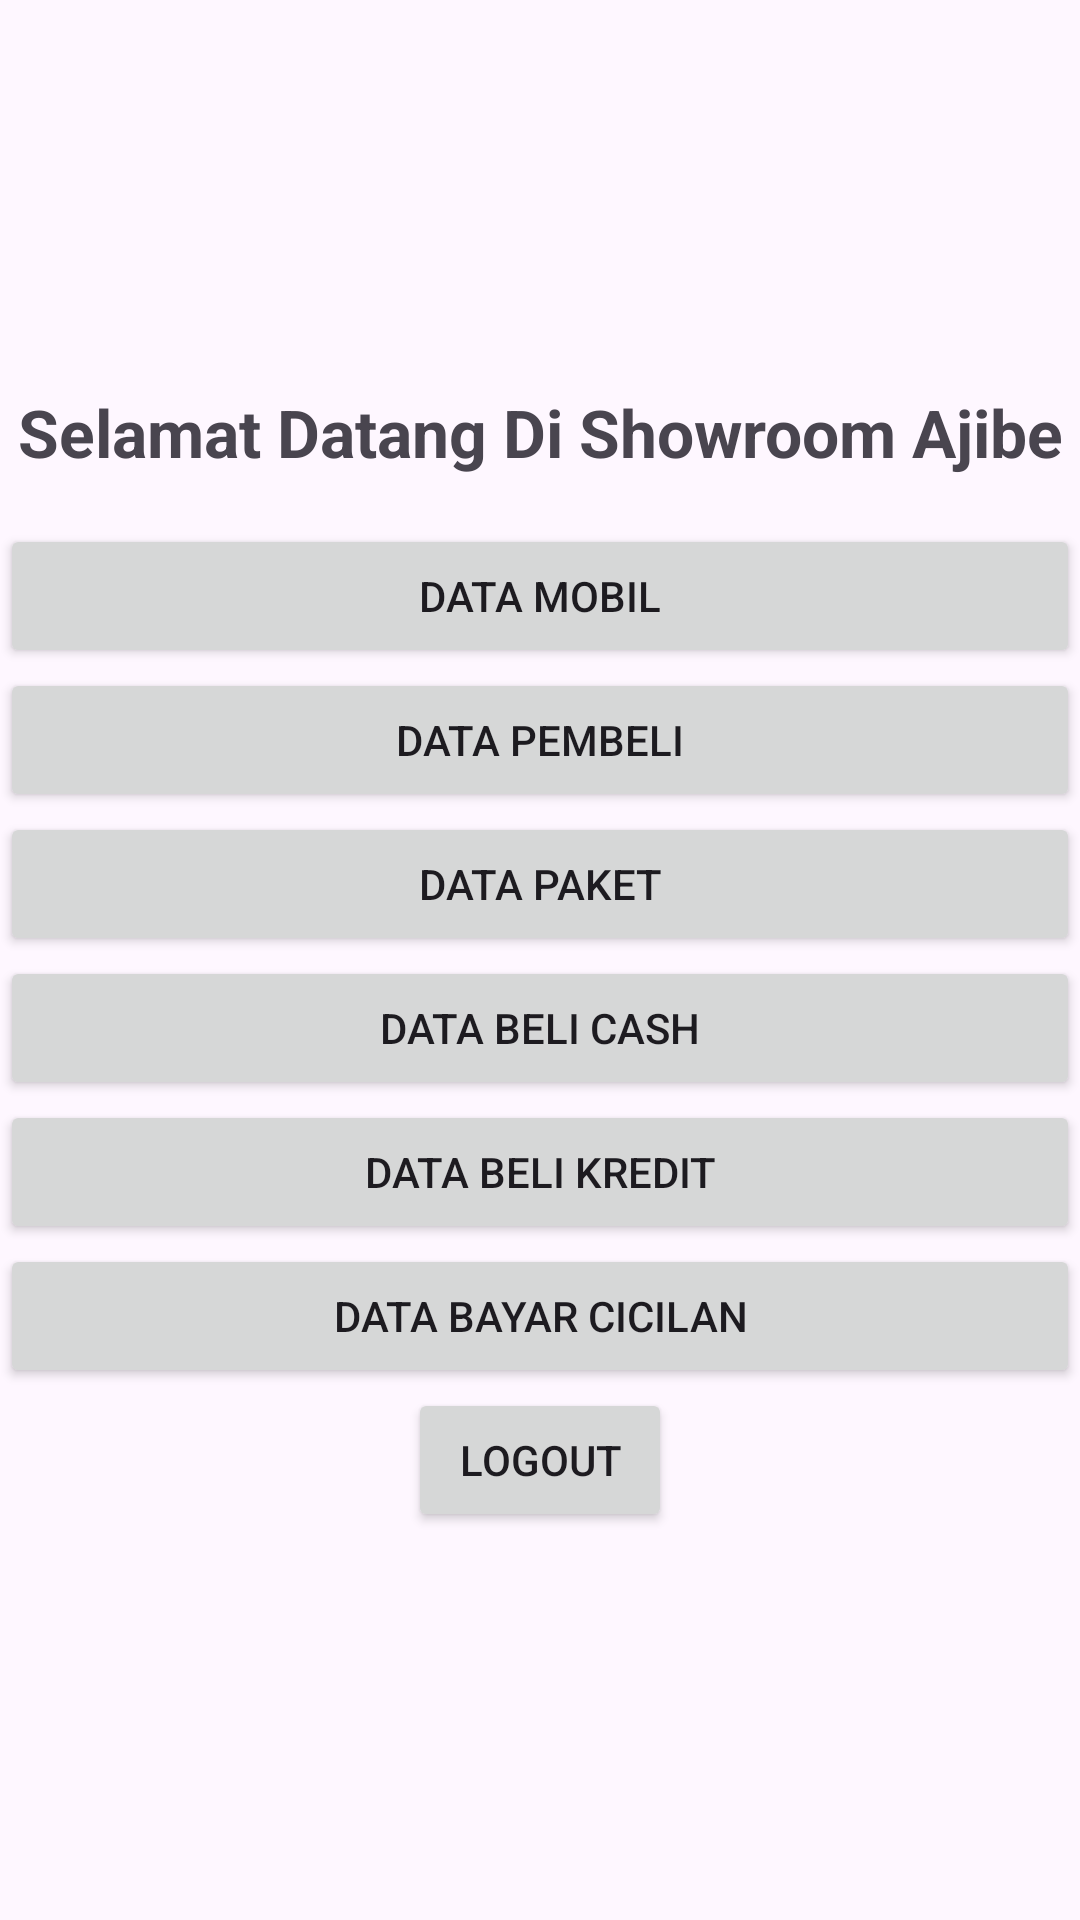

Here is an Android app screen rendered from its layout file. Give the layout XML and the strings, colors and styles it references.
<!-- AndroidManifest.xml: application theme Theme.Mobileku -->
<!-- res/layout/activity_main.xml -->
<LinearLayout xmlns:android="http://schemas.android.com/apk/res/android"
    android:layout_width="match_parent"
    android:layout_height="match_parent"
    android:gravity="center"
    android:orientation="vertical">

    <TextView
        android:layout_width="match_parent"
        android:layout_height="wrap_content"
        android:layout_marginBottom="16dp"
        android:text="Selamat Datang Di Showroom Ajibe"
        android:textAlignment="center"
        android:textSize="22sp"
        android:textStyle="bold" />

    <Button
        android:id="@+id/tombolmobil"
        android:layout_width="match_parent"
        android:layout_height="wrap_content"
        android:text="Data Mobil" />

    <Button
        android:id="@+id/tombolpembeli"
        android:layout_width="match_parent"
        android:layout_height="wrap_content"
        android:text="Data Pembeli" />

    <Button
        android:id="@+id/tombolpaket"
        android:layout_width="match_parent"
        android:layout_height="wrap_content"
        android:text="Data Paket" />

    <Button
        android:id="@+id/tombolbeli"
        android:layout_width="match_parent"
        android:layout_height="wrap_content"
        android:text="Data Beli Cash" />

    <Button
        android:id="@+id/tombolkredit"
        android:layout_width="match_parent"
        android:layout_height="wrap_content"
        android:text="Data Beli Kredit" />

    <Button
        android:id="@+id/tombolcicil"
        android:layout_width="match_parent"
        android:layout_height="wrap_content"
        android:text="Data Bayar Cicilan" />
    <Button
        android:id="@+id/tombollogout"
        android:layout_width="wrap_content"
        android:layout_height="wrap_content"
        android:text="Logout" />

</LinearLayout>
<!-- resources referenced by this layout -->
<resources>
  <style name="Theme.Mobileku" parent="Base.Theme.Mobileku" />
  <style name="Base.Theme.Mobileku" parent="Theme.Material3.DayNight.NoActionBar">
          
          
      </style>
</resources>
